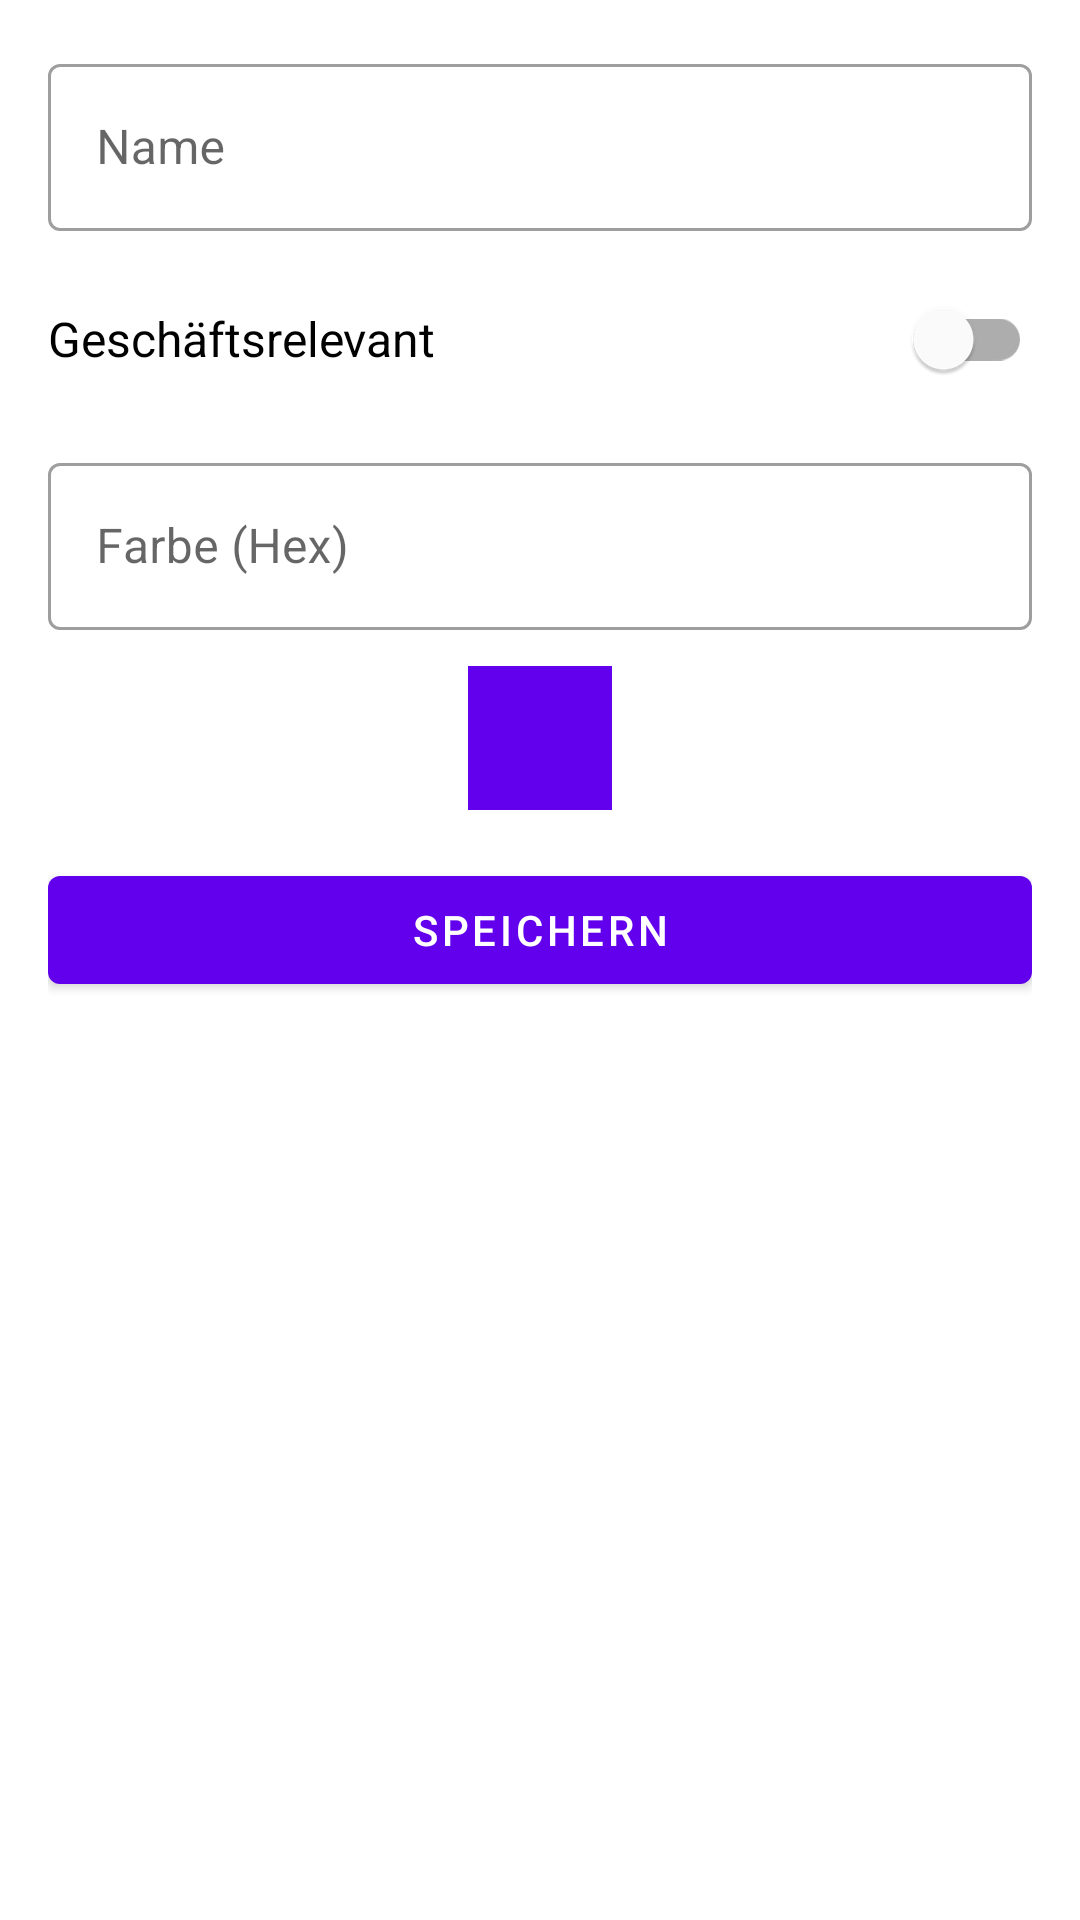

Write the Android layout XML for this screen, with the resource values it uses.
<!-- AndroidManifest.xml: application theme Theme.FOSStenbuch -->
<!-- res/layout/fragment_add_edit_purpose.xml -->
<?xml version="1.0" encoding="utf-8"?>
<ScrollView xmlns:android="http://schemas.android.com/apk/res/android"
    xmlns:app="http://schemas.android.com/apk/res-auto"
    xmlns:tools="http://schemas.android.com/tools"
    android:layout_width="match_parent"
    android:layout_height="match_parent"
    tools:context=".ui.purposes.AddEditPurposeFragment">

    <LinearLayout
        android:layout_width="match_parent"
        android:layout_height="wrap_content"
        android:orientation="vertical"
        android:padding="16dp">

        
        <com.google.android.material.textfield.TextInputLayout
            android:id="@+id/layout_name"
            style="@style/Widget.MaterialComponents.TextInputLayout.OutlinedBox"
            android:layout_width="match_parent"
            android:layout_height="wrap_content"
            android:layout_marginBottom="12dp"
            android:hint="@string/purpose_name">

            <com.google.android.material.textfield.TextInputEditText
                android:id="@+id/edit_name"
                android:layout_width="match_parent"
                android:layout_height="wrap_content"
                android:inputType="text"
                android:maxLength="100" />

        </com.google.android.material.textfield.TextInputLayout>

        
        <com.google.android.material.switchmaterial.SwitchMaterial
            android:id="@+id/switch_business_relevant"
            android:layout_width="match_parent"
            android:layout_height="wrap_content"
            android:layout_marginBottom="12dp"
            android:text="@string/business_relevant"
            android:textSize="16sp" />

        
        <com.google.android.material.textfield.TextInputLayout
            android:id="@+id/layout_color"
            style="@style/Widget.MaterialComponents.TextInputLayout.OutlinedBox"
            android:layout_width="match_parent"
            android:layout_height="wrap_content"
            android:layout_marginBottom="12dp"
            android:hint="@string/purpose_color">

            <com.google.android.material.textfield.TextInputEditText
                android:id="@+id/edit_color"
                android:layout_width="match_parent"
                android:layout_height="wrap_content"
                android:inputType="text"
                android:maxLength="7"
                tools:text="#6200EE" />

        </com.google.android.material.textfield.TextInputLayout>

        
        <View
            android:id="@+id/view_color_preview"
            android:layout_width="48dp"
            android:layout_height="48dp"
            android:layout_gravity="center_horizontal"
            android:layout_marginBottom="16dp"
            android:background="@color/colorPrimary"
            android:contentDescription="@string/cd_color_preview" />

        
        <com.google.android.material.button.MaterialButton
            android:id="@+id/button_save"
            android:layout_width="match_parent"
            android:layout_height="wrap_content"
            android:text="@string/save" />

        
        <ProgressBar
            android:id="@+id/progress_saving"
            android:layout_width="wrap_content"
            android:layout_height="wrap_content"
            android:layout_gravity="center"
            android:contentDescription="@string/cd_saving"
            android:visibility="gone" />

    </LinearLayout>

</ScrollView>
<!-- resources referenced by this layout -->
<resources>
  <color name="colorPrimary">#FF6200EE</color>
  <string name="business_relevant">Geschäftsrelevant</string>
  <string name="purpose_color">Farbe (Hex)</string>
  <string name="purpose_name">Name</string>
  <string name="save">Speichern</string>
  <style name="Theme.FOSStenbuch" parent="Theme.MaterialComponents.DayNight.NoActionBar">
          
          <item name="colorPrimary">@color/colorPrimary</item>
          <item name="colorPrimaryVariant">@color/colorPrimaryDark</item>
          <item name="colorOnPrimary">@color/white</item>
          
          <item name="colorSecondary">@color/colorAccent</item>
          <item name="colorSecondaryVariant">@color/teal_700</item>
          <item name="colorOnSecondary">@color/black</item>
          
          <item name="colorSecondaryContainer">#FFB2EBE9</item>
          <item name="colorOnSecondaryContainer">#FF004D40</item>
          <item name="colorSurfaceVariant">#FFE0F2F1</item>
          
          <item name="android:statusBarColor" tools:targetApi="l">?attr/colorPrimaryVariant</item>
          
      </style>
  <color name="colorPrimaryDark">#FF3700B3</color>
  <color name="white">#FFFFFFFF</color>
  <color name="colorAccent">#FF03DAC5</color>
  <color name="teal_700">#FF018786</color>
  <color name="black">#FF000000</color>
</resources>
